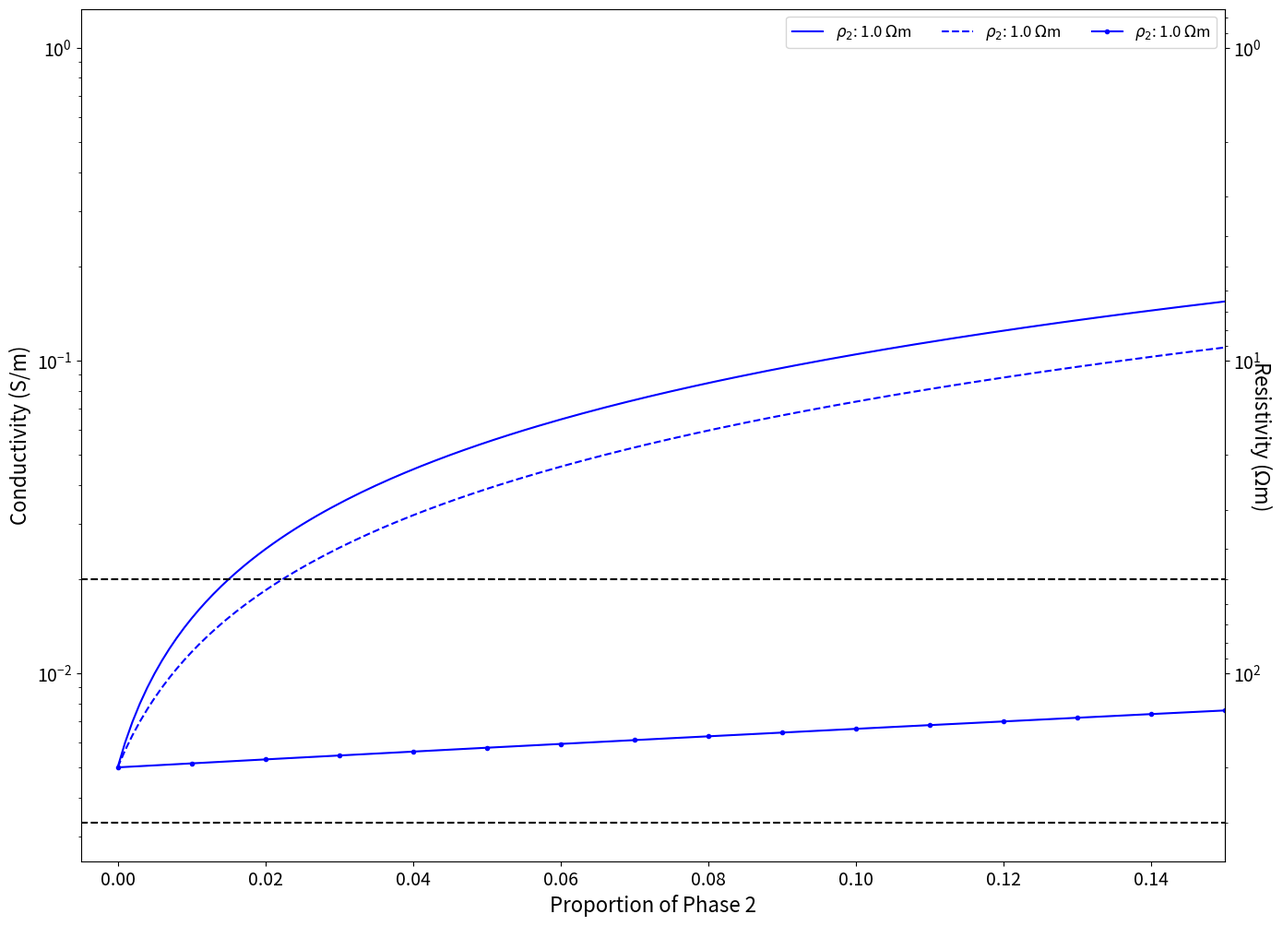

Source code (Python):
"""Plot Archie's-law and Hashin-Shtrikman conductivity mixing curves.

Self-contained demo; edit ``save_path`` and run.
"""
import numpy as np
import matplotlib.pyplot as plt


def rho(x):
    return 1 / x

def sigma(x):
    return 1 / x

def archies(sig1 ,sig2 ,m):
    prop = np.arange(0, 1.0, 0.001)
    prop[np.isnan(prop)] = 0
    p = np.log(1 - prop ** m) / np.log(1 - prop)
    sig_eff = sig1 * (1-prop) ** p + sig2*prop**m
    return sig_eff, prop

def hs_bounds(sig1, sig2):
    prop = np.arange(0, 1.0, 0.001)
    prop[np.isnan(prop)] = 0
    sig_U = sig2 + ((1 - prop) / (1 / (sig1-sig2) + (prop/(3*sig2))))
    sig_L = sig1 + (prop / ((1 / (sig2-sig1)) + ((1-prop)/(3*sig1))))
    return sig_U, sig_L

fig, ax = plt.subplots(figsize=(16, 12))
do_archies = True
do_hs = True
colors = ['b','r','c','g','y','m']
ii = 0
# for sig1 in [0.001, 0.0001, 0.00001]:
# for sig1 in [0.0001]:
    # for sig2 in [10, 1, 0.1]:
for sig1 in [1 / 200]:
    for sig2 in [1]:
    # for sig2 in [10]:
        if do_archies:
            sig_eff, prop = archies(sig1, sig2, 1.)
            ax.semilogy(prop, sig_eff, colors[ii]+'-',# label=r'$\rho_{host}$: ' + 
                        # str(round(1/sig1)) + r' $\Omega$-m' + '\n' + 
                        label=r'$\rho_{2}$: ' + str(round(1/sig2, 1)) + r' $\Omega$m')
        if do_hs:
            sig_U, sig_L = hs_bounds(sig1, sig2)
            ax.semilogy(prop, sig_U, colors[ii]+'--', #label=r'HS Upper Bound, ' + 
                        # str(round(1/sig1)) + r' $\Omega$m' + '\n' + 
                        label=r'$\rho_{2}$: ' + str(round(1/sig2, 1)) + r' $\Omega$m')
            ax.semilogy(prop, sig_L, colors[ii]+'.-', #label=r'HS Lower Bound, ' + 
                        #str(round(1/sig1)) + r' $\Omega$m' + '\n' +
                        label=r'$\rho_{2}$: ' + str(round(1/sig2, 1)) + r' $\Omega$m',
                        markevery=10)
        ii += 1
plt.ylabel('Conductivity (S/m)', fontsize=16)
secax = ax.secondary_yaxis('right', functions=(sigma, rho))
# secax.set_ylabel(r'Resistivity  ($\Omega$-m)', fontsize=14)
plt.xlabel('Proportion of Phase 2', fontsize=16)
plt.semilogy(range(-1, 2, 1), [1 / 300] * 3, 'k--')#, label=r'300 $\Omega$-m')
plt.semilogy(range(-1, 2, 1), [1 / 50] * 3, 'k--')#, label=r'50 $\Omega$-m')
# plt.semilogy(prop, [1 / 10] * len(prop), 'k--', label=r'10 \Omega-m')
ncol = 2*do_hs + 1*do_archies
if ncol == 3:
    handles, labels = plt.gca().get_legend_handles_labels()
    new_handles = handles[::3] + handles[1::3] + handles[2::3]
    new_labels = labels[::3] + labels[1::3] + labels[2::3]
    plt.legend(new_handles, new_labels, fontsize='large', ncol=ncol)
else:
    plt.legend(fontsize='large', ncol=ncol)
plt.xlim([-0.005, 0.15])
plt.xticks(fontsize=14)
plt.yticks(fontsize=14)
secax.set_yticklabels(secax.get_yticklabels(), fontsize=14)
secax.set_ylabel(r'Resistivity ($\Omega$m)', fontsize=16, rotation=-90, labelpad=10)
# fig.savefig('E:/phd/NextCloud/Documents/ME_Transects/Swayze_paper/RoughFigures/EditFigures/feature_tests/archies-HS_host1000_zoom.png',
#             dpi=300)
plt.show()
